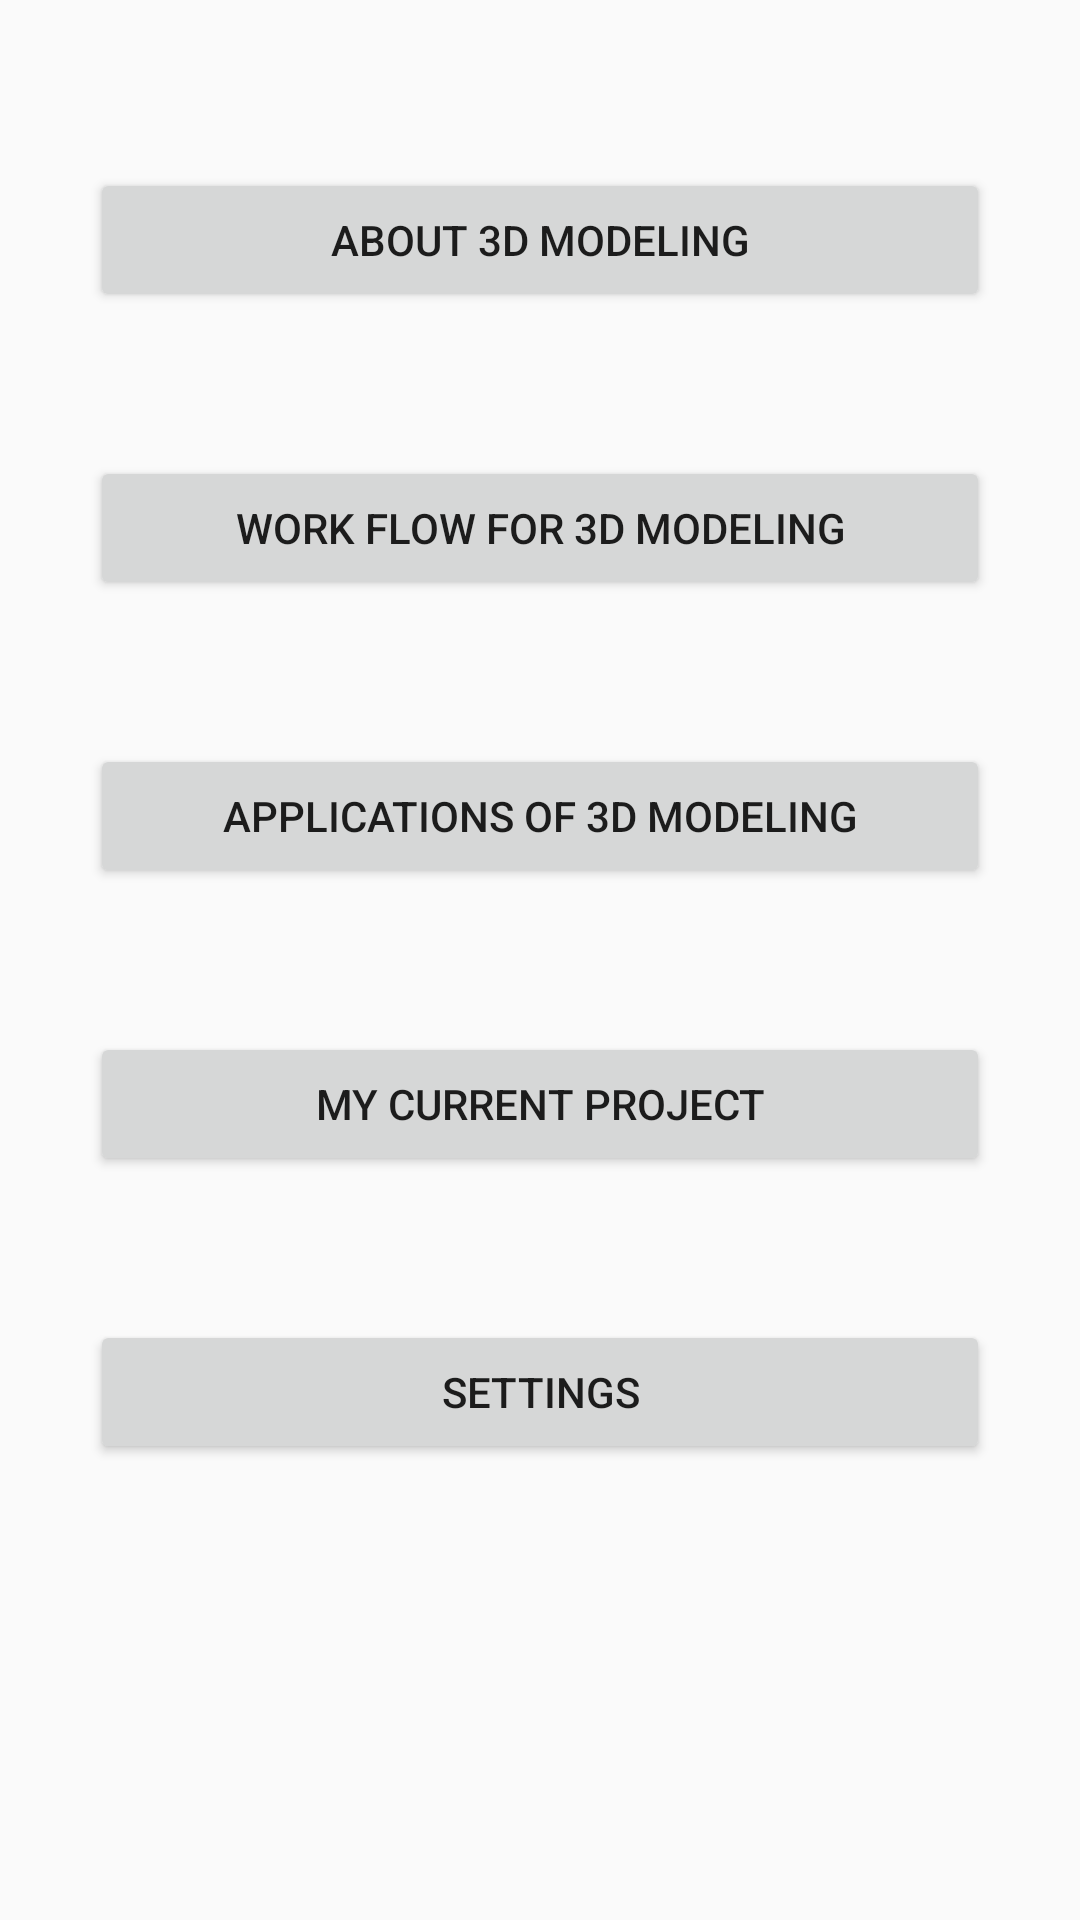

Android layout source for this screen:
<!-- AndroidManifest.xml: application theme AppTheme -->
<!-- res/layout/activity_main.xml -->
<?xml version="1.0" encoding="utf-8"?>
<androidx.constraintlayout.widget.ConstraintLayout
        xmlns:android="http://schemas.android.com/apk/res/android"
        xmlns:tools="http://schemas.android.com/tools"
        xmlns:app="http://schemas.android.com/apk/res-auto"
        android:layout_width="match_parent"
        android:layout_height="match_parent"
        tools:context=".MainActivity">
    <Button
            android:text="@string/modeling_work_flow"
            android:layout_width="300dp"
            android:layout_height="wrap_content"
            android:id="@+id/HorLinear"
            app:layout_constraintStart_toStartOf="parent"
            android:layout_marginStart="24dp" app:layout_constraintEnd_toEndOf="parent"
            android:layout_marginEnd="24dp" android:layout_marginTop="48dp"
            app:layout_constraintTop_toBottomOf="@+id/VertLinear"
            android:onClick="onClick"/>
    <Button
            android:text="@string/current_project"
            android:layout_width="300dp"
            android:layout_height="wrap_content"
            android:id="@+id/FrameActivity"
            app:layout_constraintStart_toStartOf="parent"
            android:layout_marginStart="24dp" app:layout_constraintEnd_toEndOf="parent"
            android:layout_marginEnd="24dp" android:layout_marginTop="48dp"
            app:layout_constraintTop_toBottomOf="@+id/TableActivity"
            android:onClick="onClick"/>
    <Button
            android:text="@string/applications"
            android:layout_width="300dp"
            android:layout_height="wrap_content"
            android:id="@+id/TableActivity"
            app:layout_constraintStart_toStartOf="parent"
            android:layout_marginStart="24dp" app:layout_constraintEnd_toEndOf="parent"
            android:layout_marginEnd="24dp" android:layout_marginTop="48dp"
            app:layout_constraintTop_toBottomOf="@+id/HorLinear"
            android:onClick="onClick"/>
    <Button
            android:text="@string/settings"
            android:layout_width="300dp"
            android:layout_height="wrap_content"
            android:id="@+id/NestedActivity"
            app:layout_constraintStart_toStartOf="parent"
            android:layout_marginStart="24dp" app:layout_constraintEnd_toEndOf="parent"
            android:layout_marginEnd="24dp" android:layout_marginTop="48dp"
            app:layout_constraintTop_toBottomOf="@+id/FrameActivity"
            android:onClick="onClick"/>
    <Button
            android:text="@string/about_3D_modeling"
            android:layout_width="300dp"
            android:layout_height="wrap_content"
            android:id="@+id/VertLinear"
            app:layout_constraintStart_toStartOf="parent"
            android:layout_marginStart="24dp" app:layout_constraintEnd_toEndOf="parent"
            android:layout_marginEnd="24dp"
            android:layout_marginTop="56dp" app:layout_constraintTop_toTopOf="parent"
            android:onClick="onClick"/>
</androidx.constraintlayout.widget.ConstraintLayout>
<!-- resources referenced by this layout -->
<resources>
  <string name="about_3D_modeling">About 3D Modeling</string>
  <string name="applications">Applications of 3D Modeling</string>
  <string name="current_project">My Current Project</string>
  <string name="modeling_work_flow">Work Flow for 3D Modeling</string>
  <string name="settings">Settings</string>
  <style name="AppTheme" parent="Theme.AppCompat.DayNight">
          
          <item name="colorPrimary">@color/colorPrimary</item>
          <item name="colorPrimaryDark">@color/colorPrimaryDark</item>
          <item name="colorAccent">@color/colorAccent</item>
      </style>
  <!-- not gathered from this repository: default colours our renderer supplied (Android Studio template values) -->
  <color name="colorPrimary">#FF6200EE</color>
  <color name="colorPrimaryDark">#FF3700B3</color>
  <color name="colorAccent">#FF03DAC5</color>
</resources>
